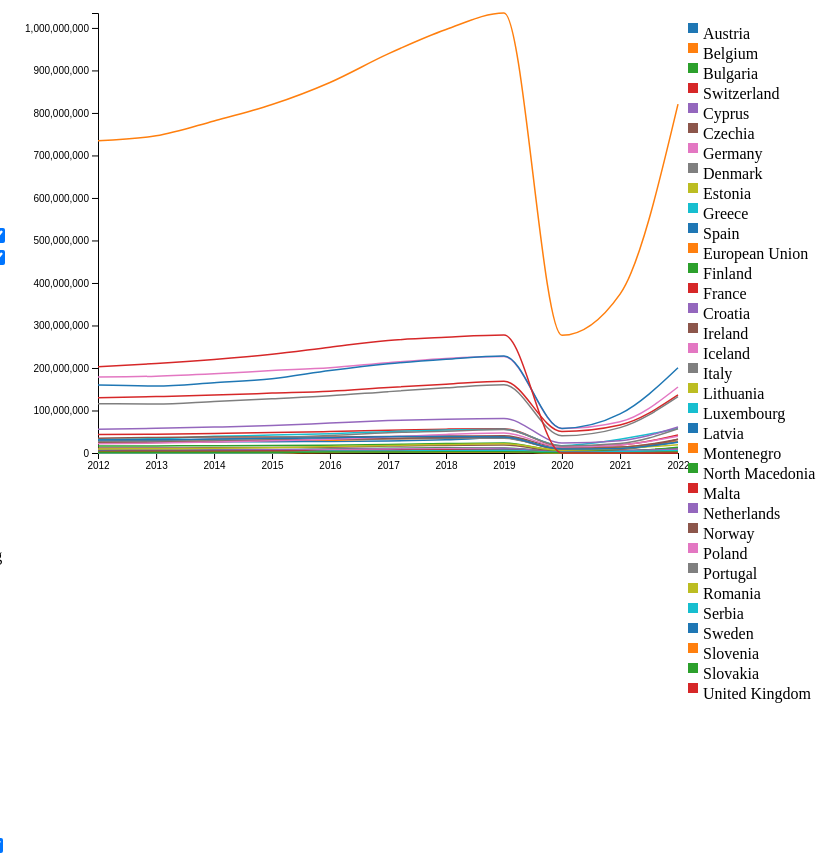
D3 v7 page, settled after 480 driven frames (8 s of simulated time); the page loaded 1 data file(s).


        const width = 960;
        const height = 500;

        d3.json('../data/passengers-data.json').then(function(data) {
            const countrySelection = d3.select("#country-selection");
            const countries = Object.keys(data);
            countries.forEach(countryCode => {
                countrySelection.append("label")
                    .attr("for", countryCode)
                    .text(data[countryCode]["country-name"]);
                countrySelection.append("input")
                    .attr("type", "checkbox")
                    .attr("id", countryCode)
                    .attr("value", countryCode)
                    .property("checked", true);
                countrySelection.append("br");
            });

            const color = d3.scaleOrdinal(d3.schemeCategory10)
                .domain(countries);

            // Function to update the chart
            function updateChart() {
                const selectedCountries = countries.filter(countryCode => {
                    return d3.select(`#${countryCode}`).property("checked");
                });

                const allYears = Object.keys(data["AT"]).filter(key => !isNaN(key)).map(year => +year);
                const maxPassengers = d3.max(selectedCountries, countryCode => {
                    return d3.max(Object.keys(data[countryCode]).filter(key => !isNaN(key)).map(year => data[countryCode][year]));
                });

                const margin = { top: 20, right: 130, bottom: 40, left: 90 };
                const width = 800 - margin.left - margin.right;
                const height = 500 - margin.top - margin.bottom;

                d3.select("#chart").select("svg").remove();

                const svg = d3.select("#chart").append("svg")
                    .attr("width", width + margin.left + margin.right + 100)
                    .attr("height", height + margin.top + margin.bottom + 400)
                    .append("g")
                    .attr("transform", "translate(" + margin.left + "," + margin.top + ")");

                // X axis
                const x = d3.scaleTime()
                    .domain([new Date(d3.min(allYears), 0, 1), new Date(d3.max(allYears), 0, 1)])
                    .range([0, width]);

                svg.append("g")
                    .attr("transform", "translate(0," + height + ")")
                    .call(d3.axisBottom(x).ticks(allYears.length).tickFormat(d3.timeFormat("%Y")));

                // Y axis
                const y = d3.scaleLinear()
                    .domain([0, maxPassengers])
                    .range([height, 0]);

                svg.append("g")
                    .call(d3.axisLeft(y));

                // Tooltip
                const tooltip = d3.select("body").append("div")
                    .attr("class", "mytooltip")

                // Line generator
                const line = d3.line()
                    .x(d => x(new Date(d.year, 0, 1)))
                    .y(d => y(d.passengers))
                    .curve(d3.curveMonotoneX);

                // Plotting the lines for each country
                selectedCountries.forEach(countryCode => {
                    const countryData = Object.keys(data[countryCode])
                        .filter(key => !isNaN(key))
                        .map(year => ({
                            year: +year,
                            passengers: data[countryCode][year]
                        }));     
                    
                    const path = svg.append("path")
                    .datum(countryData)
                    .attr("fill", "none")
                    .attr("stroke", color(countryCode))
                    .attr("stroke-width", 1.5)
                    .attr("d", line)
                    .attr("stroke-dasharray", function() { return this.getTotalLength(); })
                    .attr("stroke-dashoffset", function() { return this.getTotalLength(); });

                    path.transition()
                        .duration(2000)
                        .attr("stroke-dashoffset", 0);

                    path.on("mouseover", function(event) {
                        d3.select(this).attr("stroke-width", 3);
                        tooltip.style("visibility", "visible")
                            .text(data[countryCode]["country-name"]);
                    })
                    .on("mousemove", function(event) {
                        tooltip.style("top", (event.pageY - 10) + "px")
                            .style("left", (event.pageX + 10) + "px");
                    })
                    .on("mouseout", function() {
                        d3.select(this).attr("stroke-width", 1.5);
                        tooltip.style("visibility", "hidden");
                    });
                });

                // Add legend
                const legend = svg.selectAll(".legend")
                    .data(selectedCountries)
                    .enter().append("g")
                    .attr("class", "legend")
                    .attr("transform", (d, i) => `translate(0,${i * 20})`);
                    
                legend.append("rect")
                    .attr("x", width + 10)
                    .attr("y", 10)
                    .attr("width", 10)
                    .attr("height", 10)
                    .style("fill", color);

                legend.append("text")
                    .attr("x", width + 25)
                    .attr("y", 20)
                    .attr("dy", ".35em")
                    .style("text-anchor", "start")
                    .text(d => data[d]["country-name"]);
            }

            function toggleCheckboxes(checked) {
                d3.selectAll("#country-selection input[type=checkbox]").property("checked", checked);
                updateChart();
            }

            d3.select("#select-all").on("click", function() {
                toggleCheckboxes(true);
            });

            d3.select("#deselect-all").on("click", function() {
                toggleCheckboxes(false);
            });

            updateChart();

            d3.selectAll("#country-selection input[type=checkbox]").on("change", function() {
                updateChart();
            });
        });
	

### data: ../data/passengers-data.json
{
 "AT": {
  "2012": 25965977,
  "2013": 25749724,
  "2014": 26378676,
  "2015": 26754007,
  "2016": 27181511,
  "2017": 28327279,
  "2018": 31138417,
  "2019": 35644188,
  "2020": 9168431,
  "2021": 11105564,
  "2022": 26381180,
  "freq": "A",
  "unit": "PAS",
  "tra_meas": "PAS_CRD",
  "tra_cov": "TOTAL",
  "schedule": "TOT",
  "geo": "AT",
  "country-name": "Austria"
 },
 "BE": {
  "2012": 25919515,
  "2013": 26389927,
  "2014": 28776258,
  "2015": 30958841,
  "2016": 30115832,
  "2017": 33260493,
  "2018": 34506309,
  "2019": 35385188,
  "2020": 9465828,
  "2021": 13500020,
  "2022": 27873892,
  "freq": "A",
  "unit": "PAS",
  "tra_meas": "PAS_CRD",
  "tra_cov": "TOTAL",
  "schedule": "TOT",
  "geo": "BE",
  "country-name": "Belgium"
 },
 "BG": {
  "2012": 6819103,
  "2013": 7079292,
  "2014": 7520697,
  "2015": 7610949,
  "2016": 9324217,
  "2017": 11092651,
  "2018": 12137714,
  "2019": 11713068,
  "2020": 3729017,
  "2021": 5047877,
  "2022": 8807502,
  "freq": "A",
  "unit": "PAS",
  "tra_meas": "PAS_CRD",
  "tra_cov": "TOTAL",
  "schedule": "TOT",
  "geo": "BG",
  "country-name": "Bulgaria"
 },
 "CH": {
  "2012": 43236086,
  "2013": 44217568,
  "2014": 46127426,
  "2015": 48026375,
  "2016": 50505492,
  "2017": 53564943,
  "2018": 56139549,
  "2019": 57194328,
  "2020": 16006811,
  "2021": 19109708,
  "2022": 42424182,
  "freq": "A",
  "unit": "PAS",
  "tra_meas": "PAS_CRD",
  "tra_cov": "TOTAL",
  "schedule": "TOT",
  "geo": "CH",
  "country-name": "Switzerland"
 },
 "CY": {
  "2012": 7328300,
  "2013": 7011437,
  "2014": 7328546,
  "2015": 7590787,
  "2016": 8961817,
  "2017": 10238913,
  "2018": 10927101,
  "2019": 11261410,
  "2020": 2270577,
  "2021": 5099704,
  "2022": 8613471,
  "freq": "A",
  "unit": "PAS",
  "tra_meas": "PAS_CRD",
  "tra_cov": "TOTAL",
  "schedule": "TOT",
  "geo": "CY",
  "country-name": "Cyprus"
 },
 "CZ": {
  "2012": 11742352,
  "2013": 11891812,
  "2014": 12079873,
  "2015": 12672004,
  "2016": 13672362,
  "2017": 16245554,
  "2018": 17838221,
  "2019": 18767088,
  "2020": 3821372,
  "2021": 4755160,
  "2022": 11532650,
  "freq": "A",
  "unit": "PAS",
  "tra_meas": "PAS_CRD",
  "tra_cov": "TOTAL",
  "schedule": "TOT",
  "geo": "CZ",
  "country-name": "Czechia"
 },
 "DE": {
  "2012": 178591103,
  "2013": 180783188,
  "2014": 186445814,
  "2015": 193936430,
  "2016": 200687293,
  "2017": 212389343,
  "2018": 222422361,
  "2019": 226764086,
  "2020": 57795978,
  "2021": 73597370,
  "2022": 155302643,
  "freq": "A",
  "unit": "PAS",
  "tra_meas": "PAS_CRD",
  "tra_cov": "TOTAL",
  "schedule": "TOT",
  "geo": "DE",
  "country-name": "Germany"
 },
 "DK": {
  "2012": 26532730,
  "2013": 27459623,
  "2014": 29015133,
  "2015": 30095505,
  "2016": 32763142,
  "2017": 33261214,
  "2018": 34701139,
  "2019": 34780127,
  "2020": 8658654,
  "2021": 10817817,
  "2022": 26649573,
  "freq": "A",
  "unit": "PAS",
  "tra_meas": "PAS_CRD",
  "tra_cov": "TOTAL",
  "schedule": "TOT",
  "geo": "DK",
  "country-name": "Denmark"
 },
 "EE": {
  "2012": 2202427,
  "2013": 1958565,
  "2014": 2019806,
  "2015": 2160978,
  "2016": 2214989,
  "2017": 2635145,
  "2018": 2995528,
  "2019": 3258003,
  "2020": 857837,
  "2021": 1292941,
  "2022": 2731365,
  "freq": "A",
  "unit": "PAS",
  "tra_meas": "PAS_CRD",
  "tra_cov": "TOTAL",
  "schedule": "TOT",
  "geo": "EE",
  "country-name": "Estonia"
 },
 "EL": {
  "2012": 32082336,
  "2013": 34023934,
  "2014": 39117833,
  "2015": 42096402,
  "2016": 45543371,
  "2017": 50170728,
  "2018": 54258826,
  "2019": 56088527,
  "2020": 17341192,
  "2021": 32245559,
  "2022": 57893929,
  "freq": "A",
  "unit": "PAS",
  "tra_meas": "PAS_CRD",
  "tra_cov": "TOTAL",
  "schedule": "TOT",
  "geo": "EL",
  "country-name": "Greece"
 },
 "ES": {
  "2012": 159771261,
  "2013": 157731973,
  "2014": 165354382,
  "2015": 174652503,
  "2016": 193872037,
  "2017": 209824089,
  "2018": 220611429,
  "2019": 228262372,
  "2020": 57797305,
  "2021": 91898241,
  "2022": 200714943,
  "freq": "A",
  "unit": "PAS",
  "tra_meas": "PAS_CRD",
  "tra_cov": "TOTAL",
  "schedule": "TOT",
  "geo": "ES",
  "country-name": "Spain"
 },
 "EU27_2020": {
  "2012": 734860381,
  "2013": 746100398,
  "2014": 781202599,
  "2015": 819698948,
  "2016": 871695782,
  "2017": 938854476,
  "2018": 996295411,
  "2019": 1035119832,
  "2020": 276758108,
  "2021": 373809763,
  "2022": 820641137,
  "freq": "A",
  "unit": "PAS",
  "tra_meas": "PAS_CRD",
  "tra_cov": "TOTAL",
  "schedule": "TOT",
  "geo": "EU27_2020",
  "country-name": "European Union"
 },
 "FI": {
  "2012": 16458815,
  "2013": 16565391,
  "2014": 17171931,
  "2015": 17479246,
  "2016": 18099954,
  "2017": 20054947,
  "2018": 22173530,
  "2019": 23287929,
  "2020": 5428622,
  "2021": 4554497,
  "2022": 13812577,
  "freq": "A",
  "unit": "PAS",
  "tra_meas": "PAS_CRD",
  "tra_cov": "TOTAL",
  "schedule": "TOT",
  "geo": "FI",
  "country-name": "Finland"
 },
 "FR": {
  "2012": 129764462,
  "2013": 132762875,
  "2014": 136360671,
  "2015": 140867569,
  "2016": 145280602,
  "2017": 154096485,
  "2018": 161991179,
  "2019": 168726788,
  "2020": 50724011,
  "2021": 66033809,
  "2022": 136560938,
  "freq": "A",
  "unit": "PAS",
  "tra_meas": "PAS_CRD",
  "tra_cov": "TOTAL",
  "schedule": "TOT",
  "geo": "FR",
  "country-name": "France"
 },
 "HR": {
  "2012": 5422632,
  "2013": 5722447,
  "2014": 6140797,
  "2015": 6571698,
  "2016": 7475463,
  "2017": 8843053,
  "2018": 9731294,
  "2019": 10623239,
  "2020": 1943547,
  "2021": 4458400,
  "2022": 9415321,
  "freq": "A",
  "unit": "PAS",
  "tra_meas": "PAS_CRD",
  "tra_cov": "TOTAL",
  "schedule": "TOT",
  "geo": "HR",
  "country-name": "Croatia"
 },
 "IE": {
  "2012": 23594089,
  "2013": 24603640,
  "2014": 26310826,
  "2015": 29545020,
  "2016": 32595709,
  "2017": 34271771,
  "2018": 36345005,
  "2019": 37947510,
  "2020": 8268297,
  "2021": 9097359,
  "2022": 32405890,
  "freq": "A",
  "unit": "PAS",
  "tra_meas": "PAS_CRD",
  "tra_cov": "TOTAL",
  "schedule": "TOT",
  "geo": "IE",
  "country-name": "Ireland"
 },
 "IS": {
  "2012": 2740691,
  "2013": 3199266,
  "2014": 3853614,
  "2015": 4847288,
  "2016": 6801814,
… [head cut at 6 KiB]